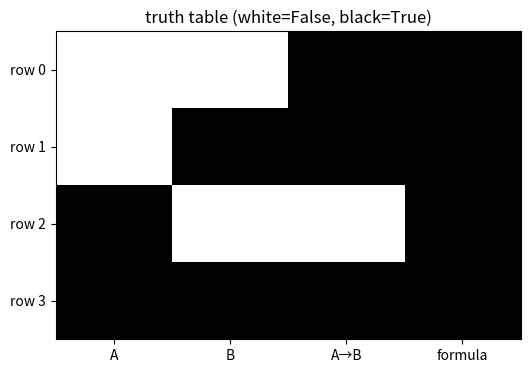

Python code for this plot:
import numpy as np
import matplotlib.pyplot as plt

np.random.seed(0)
plt.rcParams["figure.figsize"] = (6, 4)

def log(label, value):
    print(f"[{label}] {value}")

log("setup", "tools ready — NumPy + Matplotlib imported, seed fixed to 0")

import itertools
rows = []
for A, B in itertools.product([False, True], repeat=2):       # all 4 assignments
    A_implies_B = (not A) or B                                # A -> B
    formula = (not (A and A_implies_B)) or B                  # (A ∧ (A→B)) -> B
    rows.append((A, B, A_implies_B, formula))
    log(f"A={A}, B={B}", f"A→B={A_implies_B}, formula={formula}")
is_tautology = all(r[3] for r in rows)
log("tautology? (true in every row)", is_tautology)
assert is_tautology

grid = np.array([[int(r[0]), int(r[1]), int(r[2]), int(r[3])] for r in rows])
plt.imshow(grid, cmap="Greys", aspect="auto")
plt.xticks(range(4), ["A", "B", "A→B", "formula"]); plt.yticks(range(4), [f"row {i}" for i in range(4)])
plt.title("truth table (white=False, black=True)"); plt.show()
